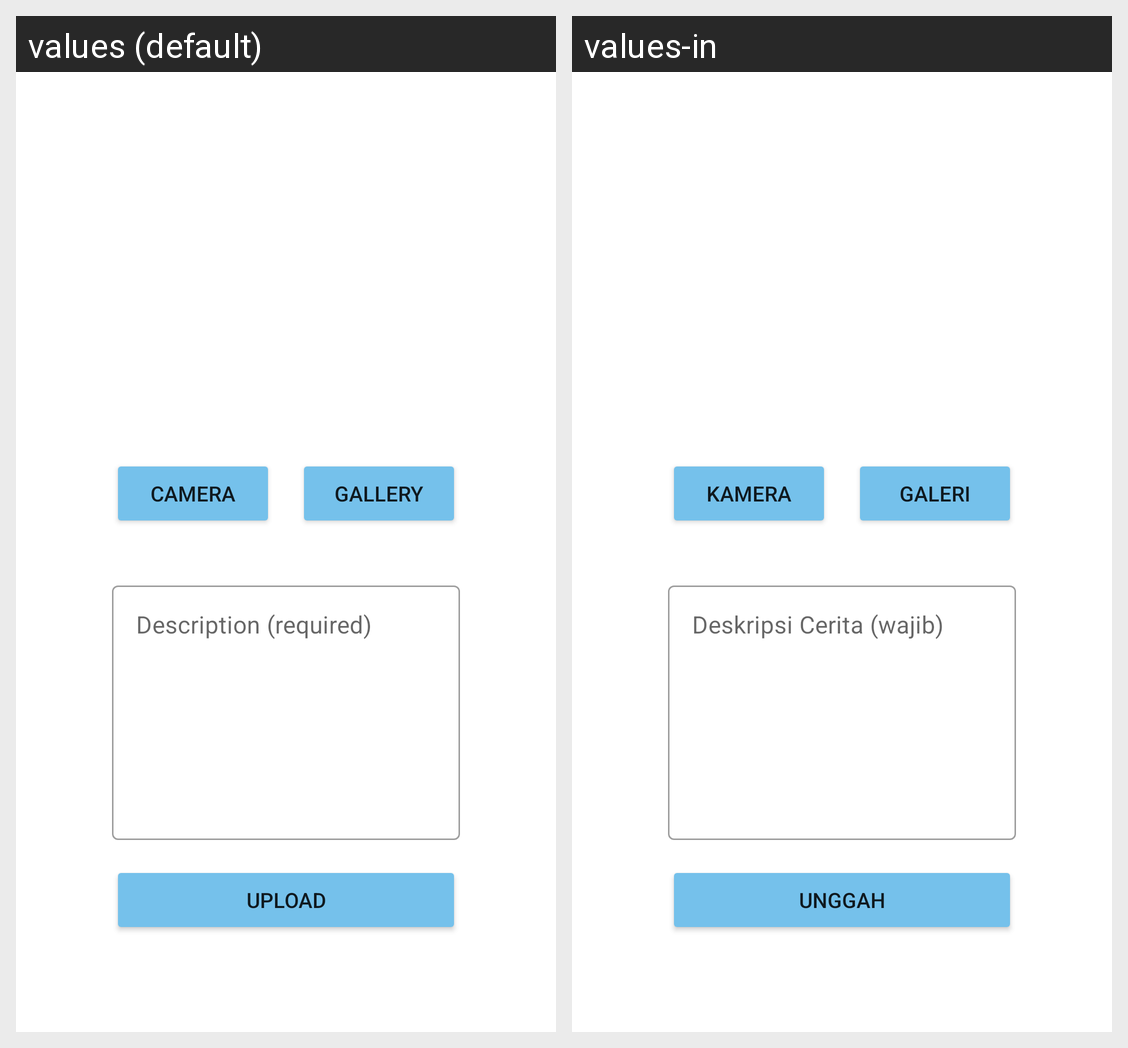

The same Android screen rendered under two of its app's locales, left to right. List the strings drawn on it with the default value and each locale's translation.
Android screen res/layout/activity_add_story.xml rendered under 2 locales, left to right: values (default), values-in. Device: Nexus 5 (rendered at 1080×1920; each locale shown at half size, 540×960, under a caption strip naming it); theme Theme.ZSStoryApp.
Strings drawn on this screen, with the default value and each locale's value (text and hints the layout hard-codes, and strings that could not be matched under every locale, appear in the picture but are not listed):

camera
  values: Camera
  values-in: Kamera

gallery
  values: Gallery
  values-in: Galeri

hint_description
  values: Description (required)
  values-in: Deskripsi Cerita (wajib)

upload
  values: Upload
  values-in: Unggah
